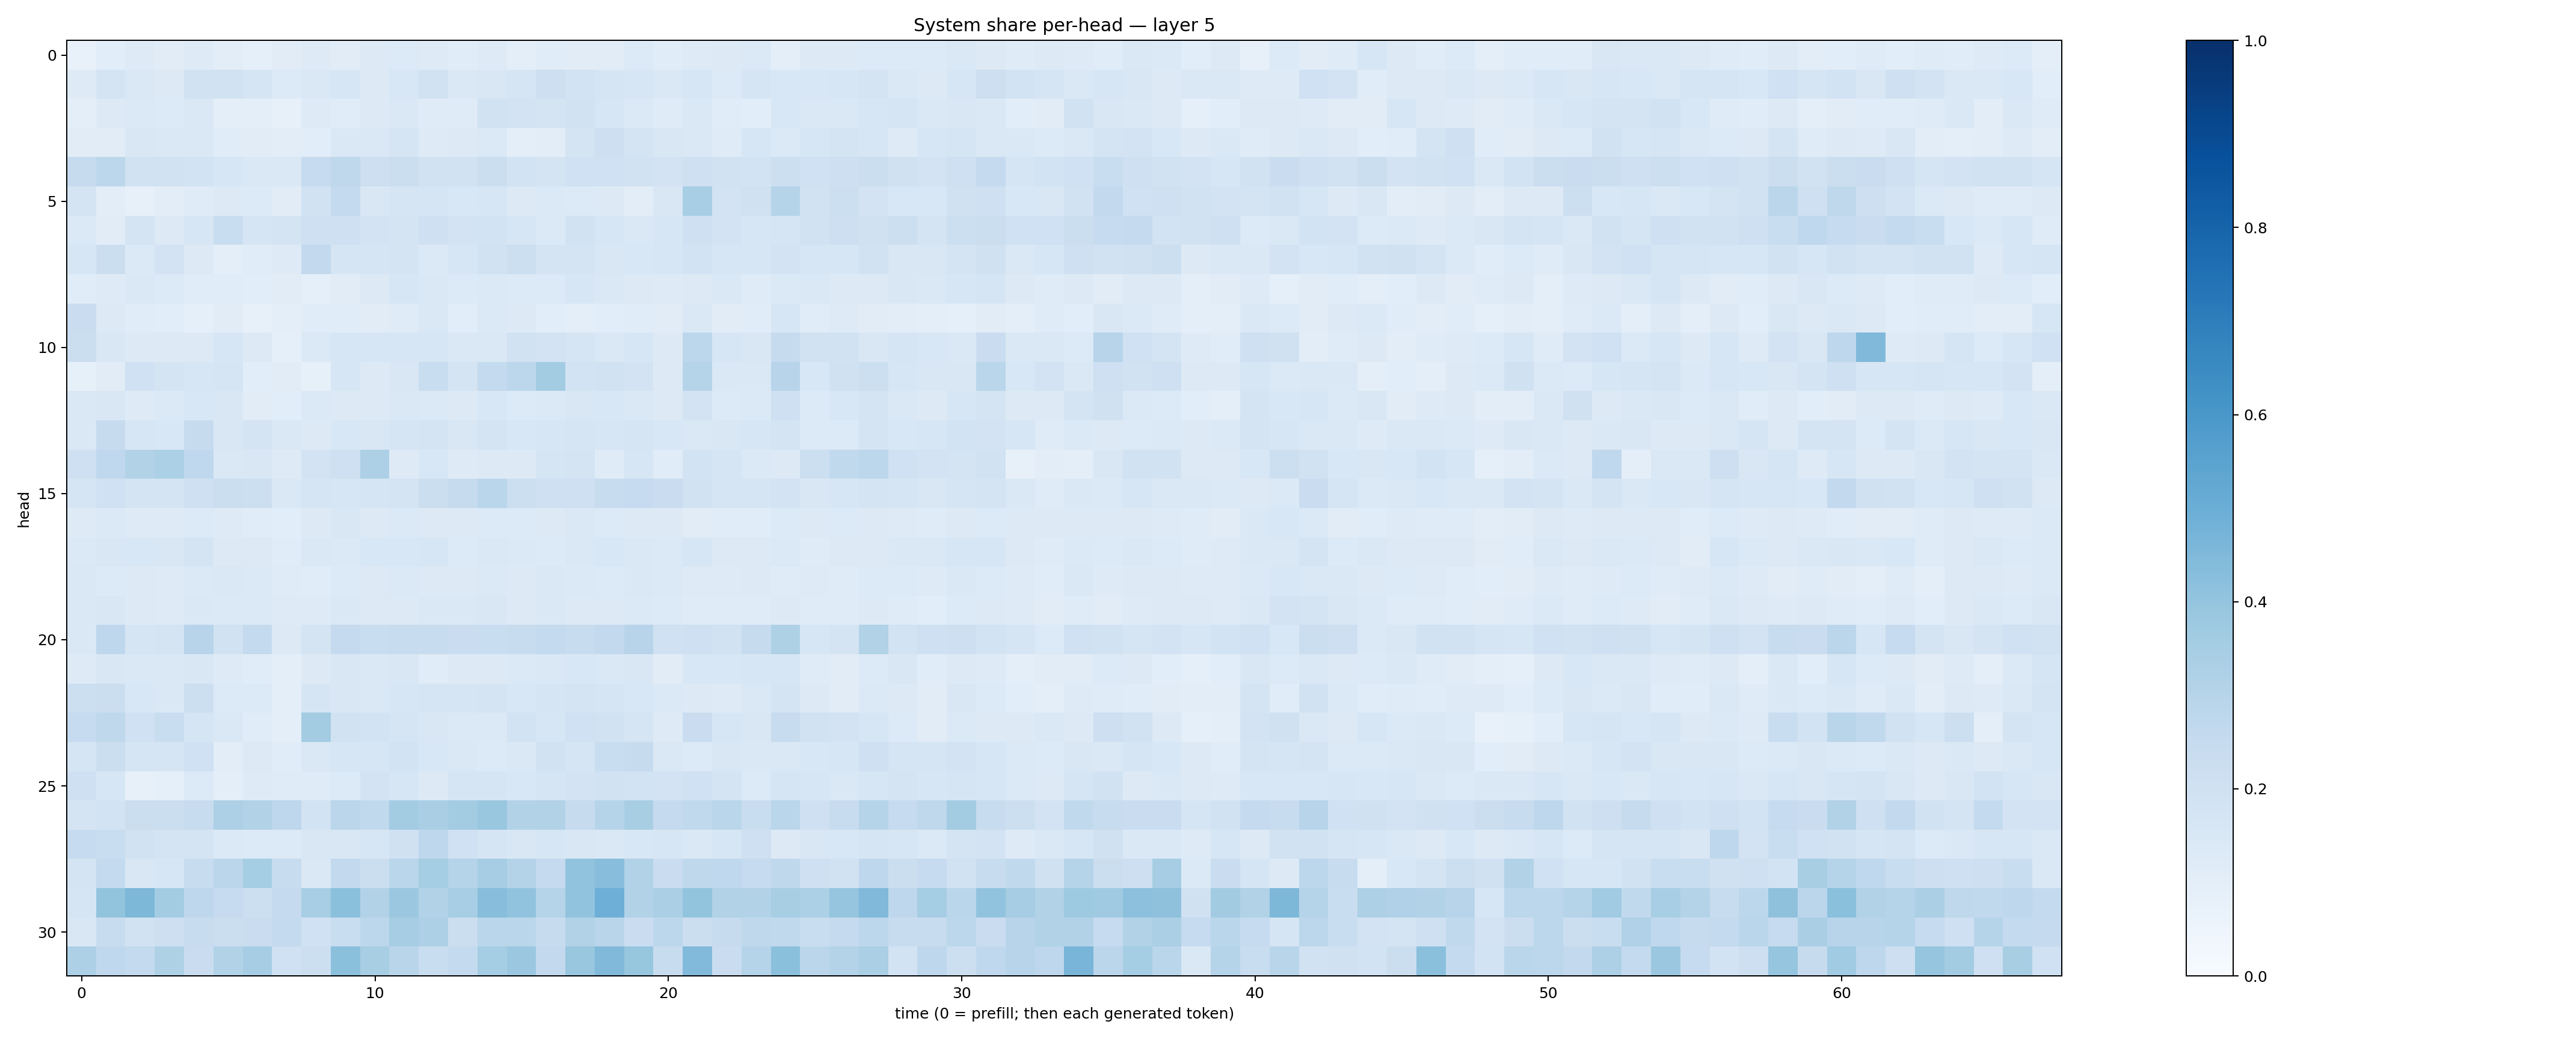

Source data for this figure (header and first rows):
0.075793885, 0.106952086, 0.121646166, 0.110003605, 0.12440754, 0.10389365, 0.08814428, 0.11168252, 0.12385446, 0.10972577, 0.1307573, 0.13525723, 0.12470501, 0.11336635, 0.12253166, 0.10114986, 0.11625818, 0.11136494, 0.1128486, 0.13332449, 0.11706048, 0.12177118, 0.12942027, 0.13893299
0.1236, 0.173, 0.1407, 0.1282, 0.1923, 0.1946, 0.1663, 0.1348, 0.1423, 0.1586, 0.1325, 0.1561, 0.1952, 0.1421, 0.1514, 0.1661, 0.2128, 0.1837, 0.1717, 0.1621, 0.1457, 0.1624, 0.1331, 0.1657
0.09523, 0.1274, 0.1386, 0.1351, 0.141, 0.1009, 0.0987, 0.0812, 0.1211, 0.1152, 0.1324, 0.1422, 0.1177, 0.1181, 0.1898, 0.1818, 0.1768, 0.1891, 0.1636, 0.1379, 0.1204, 0.1482, 0.1171, 0.1086
0.1104, 0.1118, 0.1488, 0.1409, 0.1473, 0.1164, 0.113, 0.1029, 0.1088, 0.1433, 0.1458, 0.1647, 0.124, 0.1256, 0.1373, 0.1014, 0.1031, 0.1781, 0.2135, 0.1744, 0.1494, 0.1417, 0.1176, 0.1638
0.2433, 0.2779, 0.1903, 0.1938, 0.1856, 0.1601, 0.1439, 0.1442, 0.249, 0.2703, 0.2119, 0.223, 0.1937, 0.1884, 0.2198, 0.1838, 0.1786, 0.2027, 0.2017, 0.188, 0.1798, 0.2069, 0.1951, 0.1872
0.1783, 0.1027, 0.08178, 0.1054, 0.118, 0.129, 0.1366, 0.1113, 0.1921, 0.2565, 0.1519, 0.1657, 0.1654, 0.1556, 0.164, 0.1323, 0.1405, 0.136, 0.1306, 0.1039, 0.1495, 0.3457, 0.1814, 0.1961
0.1394, 0.1097, 0.1776, 0.1273, 0.1584, 0.2323, 0.167, 0.1759, 0.2092, 0.2031, 0.1826, 0.1757, 0.2065, 0.1798, 0.185, 0.1635, 0.1375, 0.1913, 0.1603, 0.1437, 0.1574, 0.2047, 0.1834, 0.1608
0.1602, 0.2237, 0.1381, 0.1828, 0.1279, 0.1006, 0.1138, 0.1234, 0.2592, 0.1699, 0.1701, 0.1769, 0.1399, 0.1639, 0.1876, 0.2154, 0.1779, 0.1763, 0.152, 0.1552, 0.1605, 0.1864, 0.1623, 0.1594
0.1141, 0.1244, 0.1473, 0.1344, 0.1149, 0.1153, 0.1061, 0.1106, 0.09368, 0.1105, 0.1267, 0.1614, 0.1459, 0.1331, 0.1385, 0.1335, 0.1349, 0.161, 0.1426, 0.1327, 0.125, 0.1321, 0.1478, 0.1174
0.2266, 0.1273, 0.1133, 0.1088, 0.09216, 0.1102, 0.07862, 0.1008, 0.116, 0.1153, 0.1104, 0.1177, 0.1448, 0.1061, 0.14, 0.1313, 0.1084, 0.09969, 0.1073, 0.1167, 0.1118, 0.1423, 0.1115, 0.1161
0.223, 0.1498, 0.127, 0.1307, 0.1282, 0.1591, 0.1319, 0.09205, 0.1397, 0.1571, 0.1591, 0.1607, 0.1617, 0.1462, 0.145, 0.189, 0.1823, 0.1661, 0.1481, 0.1578, 0.1251, 0.2803, 0.1608, 0.1489
0.0839, 0.1124, 0.1993, 0.179, 0.161, 0.1673, 0.1075, 0.1106, 0.08493, 0.1596, 0.1278, 0.1523, 0.2323, 0.1759, 0.2548, 0.2778, 0.3583, 0.1868, 0.1891, 0.183, 0.1253, 0.2989, 0.141, 0.1419
0.1474, 0.1501, 0.1235, 0.1405, 0.1537, 0.1499, 0.1114, 0.1068, 0.137, 0.1291, 0.1269, 0.142, 0.1392, 0.1272, 0.1529, 0.1356, 0.1393, 0.1494, 0.1536, 0.145, 0.131, 0.1825, 0.1348, 0.1404
0.1475, 0.246, 0.1599, 0.1547, 0.2447, 0.152, 0.1792, 0.1416, 0.1313, 0.1536, 0.1487, 0.1657, 0.1736, 0.1489, 0.1744, 0.1534, 0.1615, 0.1649, 0.1631, 0.1676, 0.1528, 0.1445, 0.1514, 0.1625
0.2053, 0.2673, 0.3087, 0.3314, 0.2674, 0.1452, 0.1516, 0.1241, 0.1828, 0.2092, 0.3249, 0.1235, 0.1548, 0.1215, 0.1267, 0.1282, 0.1689, 0.1797, 0.12, 0.1577, 0.1145, 0.1853, 0.1662, 0.139
0.1662, 0.2007, 0.1786, 0.1786, 0.2066, 0.2201, 0.2176, 0.1482, 0.1643, 0.1566, 0.1702, 0.1741, 0.2236, 0.2445, 0.2863, 0.2178, 0.2107, 0.2094, 0.241, 0.2472, 0.2266, 0.1914, 0.1669, 0.1662
0.1246, 0.1367, 0.1227, 0.1232, 0.1344, 0.1232, 0.1161, 0.1068, 0.1304, 0.1485, 0.1269, 0.1392, 0.1283, 0.1292, 0.1365, 0.1339, 0.1323, 0.1477, 0.1367, 0.1272, 0.1294, 0.1097, 0.116, 0.1158
0.1394, 0.1496, 0.1528, 0.1492, 0.1776, 0.1321, 0.1261, 0.1166, 0.1411, 0.1389, 0.1542, 0.155, 0.164, 0.1365, 0.1446, 0.1388, 0.1352, 0.1471, 0.1549, 0.1459, 0.1399, 0.1579, 0.1298, 0.128
0.1453, 0.1354, 0.1294, 0.1241, 0.138, 0.1436, 0.1375, 0.1202, 0.1162, 0.1341, 0.1292, 0.1397, 0.1293, 0.1325, 0.14, 0.1295, 0.1473, 0.1398, 0.1336, 0.1465, 0.1398, 0.1231, 0.1219, 0.1283
0.1429, 0.1502, 0.1253, 0.1239, 0.1431, 0.1377, 0.1372, 0.1235, 0.1245, 0.1454, 0.1284, 0.1321, 0.1462, 0.1462, 0.1519, 0.1299, 0.1455, 0.1317, 0.1326, 0.1394, 0.133, 0.1199, 0.1197, 0.1202
0.1476, 0.2773, 0.167, 0.1771, 0.2944, 0.1911, 0.2572, 0.1303, 0.1725, 0.2519, 0.2313, 0.235, 0.2371, 0.2281, 0.2343, 0.2349, 0.2573, 0.2396, 0.2612, 0.2932, 0.1999, 0.2078, 0.1939, 0.2436
0.1227, 0.151, 0.1472, 0.1449, 0.1515, 0.1229, 0.1161, 0.09969, 0.1292, 0.149, 0.1453, 0.1507, 0.115, 0.1274, 0.1274, 0.1381, 0.1416, 0.1537, 0.1467, 0.1498, 0.1127, 0.1534, 0.1528, 0.1564
0.2186, 0.2226, 0.1552, 0.1471, 0.2155, 0.1358, 0.1345, 0.09591, 0.166, 0.1507, 0.143, 0.1597, 0.1711, 0.1641, 0.1733, 0.1533, 0.1699, 0.1791, 0.1683, 0.1536, 0.1404, 0.1286, 0.124, 0.1473
0.2481, 0.2695, 0.2002, 0.234, 0.1712, 0.1432, 0.1134, 0.09765, 0.3565, 0.1917, 0.1839, 0.1676, 0.1488, 0.1401, 0.1402, 0.1863, 0.1612, 0.2004, 0.1939, 0.1693, 0.1215, 0.227, 0.1589, 0.1485
0.1718, 0.2215, 0.1703, 0.1653, 0.2009, 0.1038, 0.1309, 0.1135, 0.1414, 0.1603, 0.1596, 0.1851, 0.1529, 0.1412, 0.1338, 0.1412, 0.193, 0.1681, 0.2314, 0.2451, 0.1451, 0.1354, 0.1485, 0.1457
0.2072, 0.1588, 0.07868, 0.08962, 0.1353, 0.09818, 0.1247, 0.1188, 0.1198, 0.1365, 0.18, 0.1615, 0.132, 0.1644, 0.1701, 0.1538, 0.1681, 0.1829, 0.1907, 0.1839, 0.1803, 0.2023, 0.1756, 0.1341
0.176, 0.1847, 0.2257, 0.2202, 0.2401, 0.3272, 0.3152, 0.2735, 0.1857, 0.2824, 0.262, 0.3578, 0.3392, 0.3583, 0.3853, 0.3124, 0.3093, 0.2441, 0.3002, 0.3401, 0.2506, 0.2621, 0.2873, 0.2318
0.248, 0.2316, 0.1899, 0.1774, 0.1757, 0.1405, 0.1338, 0.1332, 0.1511, 0.151, 0.16, 0.1959, 0.2735, 0.2006, 0.1675, 0.1486, 0.1614, 0.149, 0.1416, 0.1532, 0.158, 0.1474, 0.1597, 0.2053
0.1728, 0.2568, 0.1506, 0.1618, 0.2399, 0.2834, 0.3532, 0.2377, 0.148, 0.2595, 0.2231, 0.287, 0.3553, 0.3027, 0.3494, 0.305, 0.2512, 0.4046, 0.4266, 0.3131, 0.2292, 0.2722, 0.2661, 0.2462
0.1678, 0.402, 0.4543, 0.3589, 0.2771, 0.2473, 0.2149, 0.2521, 0.3457, 0.4201, 0.3111, 0.3806, 0.3094, 0.3441, 0.4266, 0.4054, 0.3025, 0.4053, 0.4931, 0.3149, 0.3339, 0.3988, 0.3149, 0.3102
0.1504, 0.242, 0.1943, 0.2135, 0.2393, 0.2195, 0.2273, 0.255, 0.2014, 0.2324, 0.2792, 0.3503, 0.3251, 0.2242, 0.2852, 0.2877, 0.2461, 0.3126, 0.2891, 0.2302, 0.2779, 0.2214, 0.243, 0.2732
0.3281, 0.2675, 0.2573, 0.3215, 0.2301, 0.3092, 0.3504, 0.2002, 0.2157, 0.4197, 0.3408, 0.2892, 0.2341, 0.2573, 0.3523, 0.3825, 0.2594, 0.3902, 0.4456, 0.3908, 0.2347, 0.4449, 0.2299, 0.301
